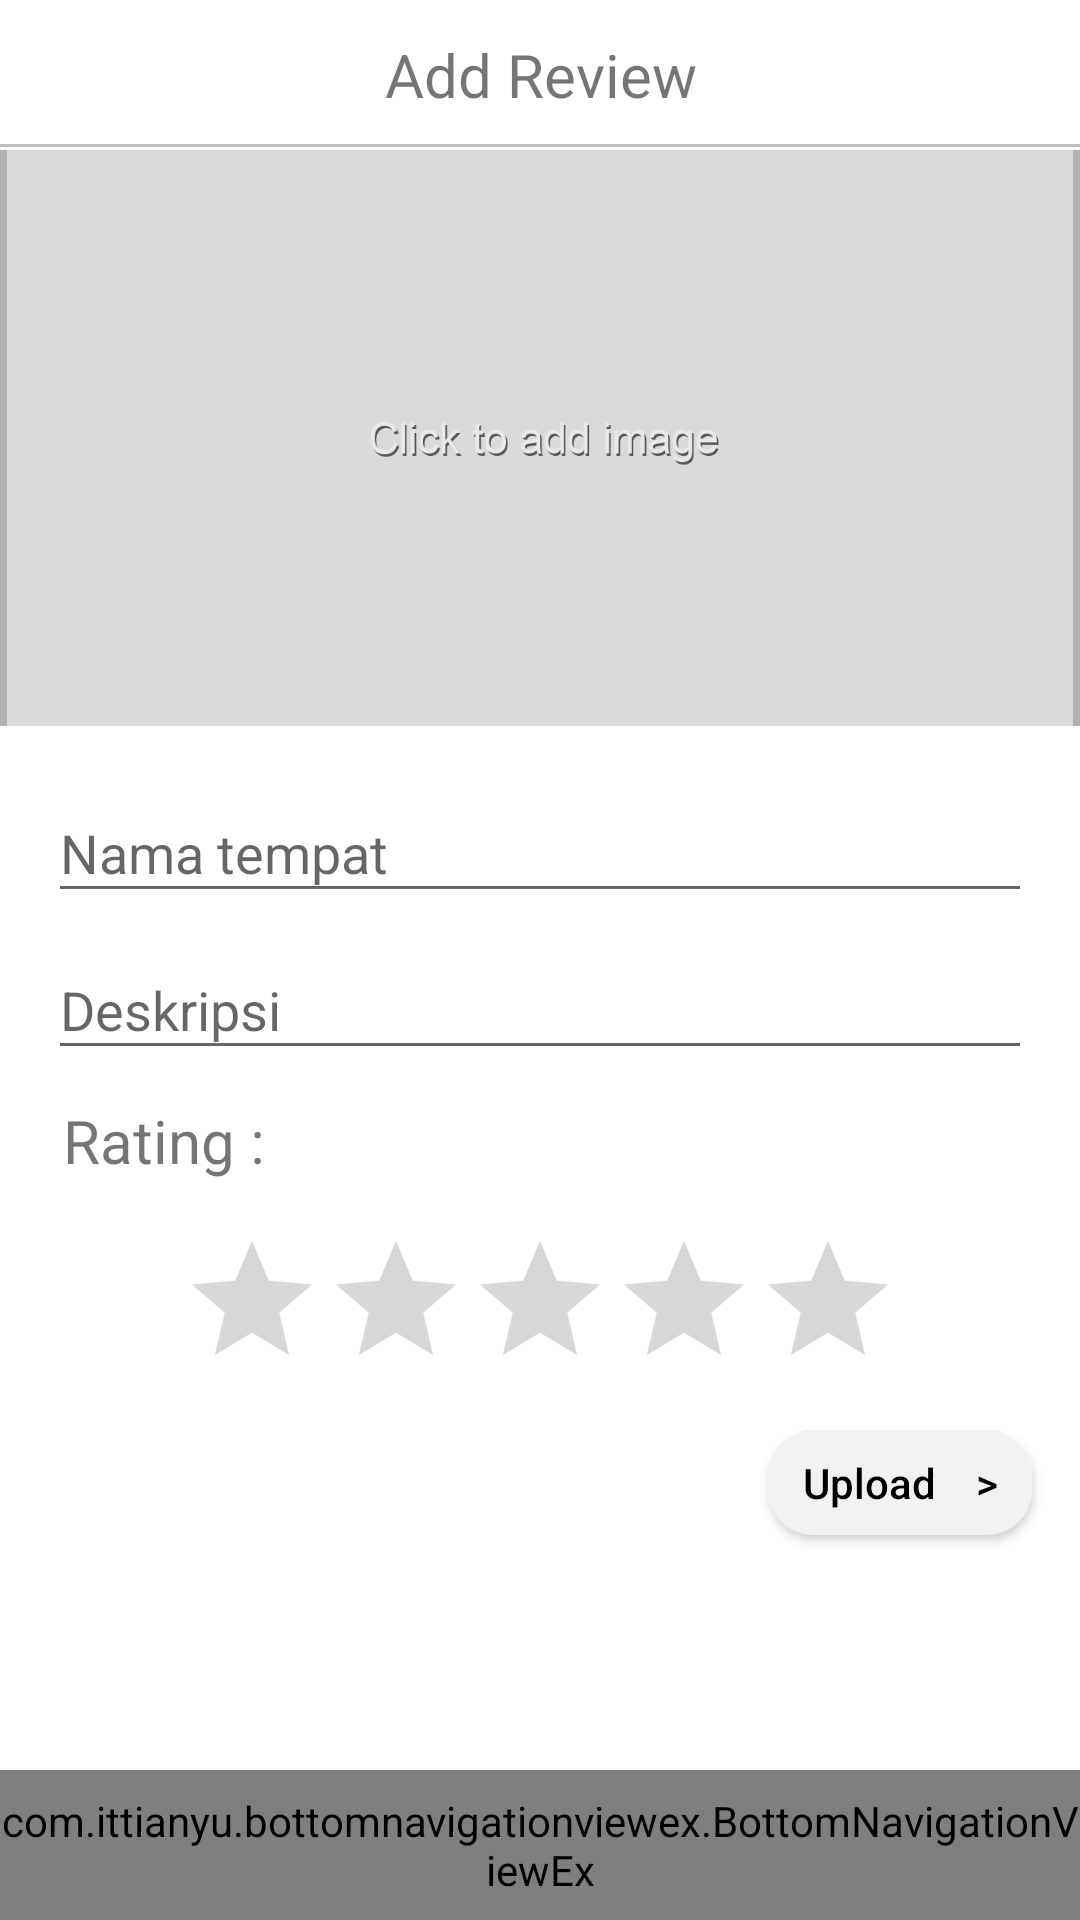

Here is an Android app screen rendered from its layout file. Give the layout XML and the strings, colors and styles it references.
<!-- AndroidManifest.xml: application theme AppTheme2 -->
<!-- res/layout/activity_add_info.xml -->
<?xml version="1.0" encoding="utf-8"?>
<RelativeLayout xmlns:android="http://schemas.android.com/apk/res/android"
    xmlns:app="http://schemas.android.com/apk/res-auto"
    xmlns:tools="http://schemas.android.com/tools"
    android:layout_width="match_parent"
    android:layout_height="match_parent"
    tools:context="com.uphero.reviewyuk.revier.AddInfo.AddInfoActivity">

    <RelativeLayout
        android:id="@+id/relLayout1"
        android:layout_width="wrap_content"
        android:layout_height="wrap_content">

        <include layout="@layout/layout_top_addinfo"/>

    </RelativeLayout>

    <LinearLayout
        android:id="@+id/relLayout2"
        android:layout_width="match_parent"
        android:layout_height="match_parent"
        android:orientation="vertical"
        android:layout_below="@+id/relLayout1"
        android:layout_marginBottom="50dp"
        android:background="@color/white">

        <ImageView
            android:id="@+id/addinfo_image"
            android:layout_width="match_parent"
            android:layout_height="wrap_content"
            android:scaleType="centerCrop"
            android:background="@color/grey"
            android:cropToPadding="true"
            android:src="@mipmap/ic_add_image"/>

        <android.support.design.widget.TextInputLayout
            android:id="@+id/inputLayout1"
            android:layout_width="match_parent"
            android:layout_height="wrap_content"
            android:layout_marginTop="10dp"
            android:layout_marginEnd="16dp"
            android:layout_marginStart="16dp">

            <android.support.design.widget.TextInputEditText
                android:id="@+id/addinfo_tempat"
                android:layout_width="match_parent"
                android:layout_height="wrap_content"
                android:hint="Nama tempat"/>

        </android.support.design.widget.TextInputLayout>

        <android.support.design.widget.TextInputLayout
            android:id="@+id/inputLayout2"
            android:layout_width="match_parent"
            android:layout_height="wrap_content"
            android:layout_marginEnd="16dp"
            android:layout_marginStart="16dp">

            <android.support.design.widget.TextInputEditText
                android:id="@+id/addinfo_desc"
                android:layout_width="match_parent"
                android:layout_height="wrap_content"
                android:hint="Deskripsi"/>

        </android.support.design.widget.TextInputLayout>

        <TextView
            android:layout_width="wrap_content"
            android:layout_height="wrap_content"
            android:layout_marginStart="16dp"
            android:layout_marginTop="10dp"
            android:textSize="20sp"
            android:text=" Rating : "/>

        <android.support.v7.widget.AppCompatRatingBar
            android:id="@+id/addinfo_rating"
            android:layout_width="wrap_content"
            android:layout_height="wrap_content"
            android:layout_gravity="center"
            android:layout_marginTop="16dp"/>

        <Button
            android:id="@+id/addinfo_upload"
            android:layout_width="wrap_content"
            android:layout_height="35dp"
            android:layout_gravity="end"
            android:layout_marginBottom="16dp"
            android:layout_marginEnd="16dp"
            android:layout_marginTop="10dp"
            android:background="@drawable/round_button"
            android:text="Upload    >"
            android:textColor="@color/black"
            android:textAllCaps="false"/>

    </LinearLayout>

    <RelativeLayout
        android:id="@+id/relLayout3"
        android:layout_width="wrap_content"
        android:layout_height="wrap_content">

        <include layout="@layout/layout_bottom_navigation_view"/>

    </RelativeLayout>

</RelativeLayout>
<!-- res/layout/layout_top_addinfo.xml (included above) -->
<?xml version="1.0" encoding="utf-8"?>
<merge xmlns:android="http://schemas.android.com/apk/res/android">

    <RelativeLayout
        android:layout_width="match_parent"
        android:layout_height="50dp">

        <TextView
            android:id="@+id/tv_addreviewtitle"
            android:layout_width="match_parent"
            android:layout_height="match_parent"
            android:text="Add Review"
            android:textSize="20sp"
            android:gravity="center"
            android:background="@drawable/white_grey_border_bottom"/>

        <ImageView
            android:id="@+id/addinfo_maps"
            android:layout_width="50dp"
            android:layout_height="50dp"
            android:src="@drawable/ic_map_black_24dp"
            android:layout_alignParentEnd="true"
            android:padding="7dp"
            android:layout_marginEnd="10dp"/>

    </RelativeLayout>

</merge>
<!-- res/layout/layout_bottom_navigation_view.xml (included above) -->
<merge xmlns:android="http://schemas.android.com/apk/res/android"
    xmlns:app="http://schemas.android.com/apk/res-auto">

    <RelativeLayout
        android:layout_width="match_parent"
        android:layout_height="50dp"
        android:layout_alignParentBottom="true">

        <com.ittianyu.bottomnavigationviewex.BottomNavigationViewEx
            android:layout_width="match_parent"
            android:layout_height="match_parent"
            android:id="@+id/bottomNavViewBar"
            android:background="@drawable/white_grey_border_top"
            app:menu="@menu/bottom_navigation_items">

        </com.ittianyu.bottomnavigationviewex.BottomNavigationViewEx>

    </RelativeLayout>

</merge>
<!-- resources referenced by this layout -->
<resources>
  <color name="black">#000000</color>
  <color name="grey">#BFBFBF</color>
  <color name="white">#FFFFFF</color>
  <!-- drawable round_button (drawable) -->
  <?xml version="1.0" encoding="utf-8"?>
  <selector xmlns:android="http://schemas.android.com/apk/res/android" >
      <item >
          <shape android:shape="rectangle"  >
              <corners android:radius="15dip" />
  
              <gradient android:angle="-90"
                  android:startColor="#f1f1f1"
                  android:endColor="#f1f1f1"/>
          </shape>
      </item>
  </selector>
  <!-- drawable white_grey_border_bottom (drawable) -->
  <?xml version="1.0" encoding="utf-8"?>
  <layer-list xmlns:android="http://schemas.android.com/apk/res/android"
      android:layout_width="match_parent"
      android:layout_height="50dp">
  
      <item
          android:bottom="1dp"
          android:top="-1dp"
          android:right="-1dp"
          android:left="-1dp">
  
          <shape
              android:shape="rectangle">
              <stroke
                  android:width="1dp"
                  android:color="@color/grey"/>
              <solid
                  android:color="@color/white"/>
  
          </shape>
  
      </item>
  
  </layer-list>
  <!-- drawable white_grey_border_top (drawable) -->
  <?xml version="1.0" encoding="utf-8"?>
  <layer-list xmlns:android="http://schemas.android.com/apk/res/android"
      android:layout_width="match_parent"
      android:layout_height="50dp">
  
      <item
          android:bottom="-1dp"
          android:top="1dp"
          android:right="-1dp"
          android:left="-1dp">
  
          <shape
              android:shape="rectangle">
              <stroke
                  android:width="1dp"
                  android:color="@color/grey"/>
              <solid
                  android:color="@color/white"/>
  
          </shape>
  
      </item>
  
  </layer-list>
  <!-- mipmap ic_add_image: png bitmap (mipmap-xxxhdpi, 17161 bytes) -->
  <style name="AppTheme2" parent="Theme.AppCompat.Light.NoActionBar">
          
          <item name="colorPrimary">@color/primary</item>
          <item name="colorPrimaryDark">@color/primary_dark</item>
      </style>
  <color name="primary">#009688</color>
  <color name="primary_dark">#00796B</color>
</resources>
